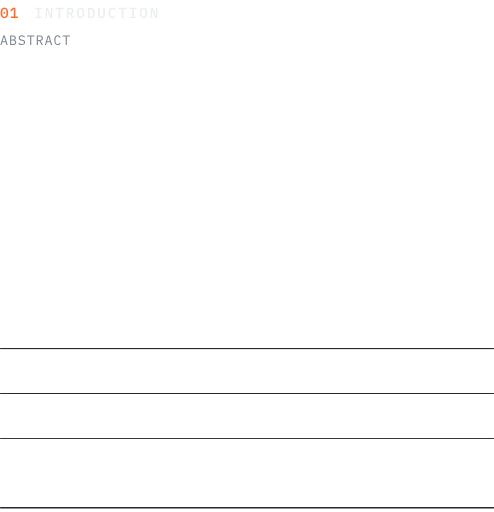
t = 0.00 s
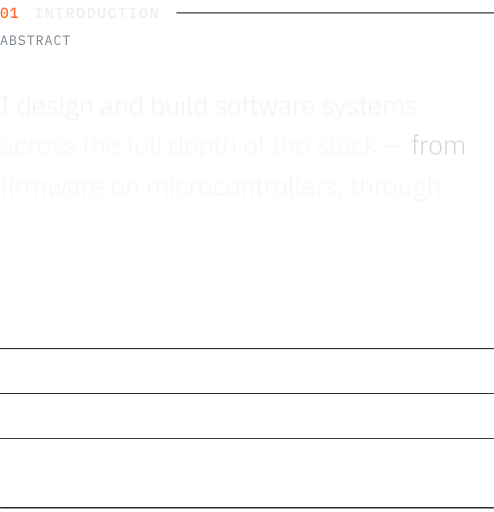
t = 0.35 s
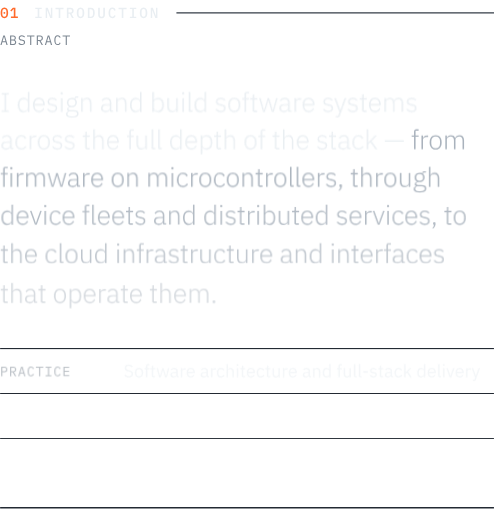
t = 0.70 s
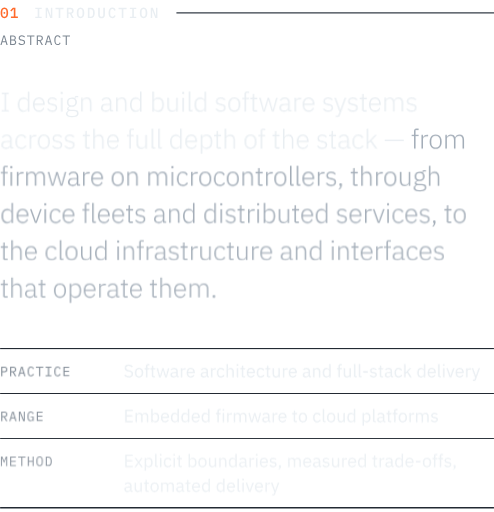
t = 1.05 s
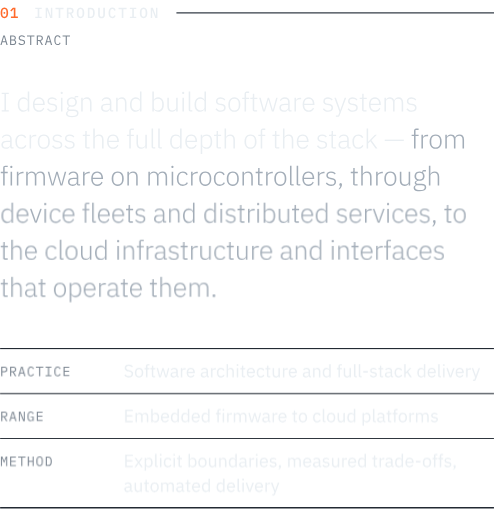
t = 1.40 s

The animated SVG that drew these frames (rendered in a browser with its animation timeline set to each time). Animation: 3 CSS @keyframes rules; one cycle of 1.40 s.

<svg xmlns="http://www.w3.org/2000/svg" width="440" height="456" viewBox="0 0 440 456" role="img" aria-labelledby="t d" fill="none"><title id="t">Introduction</title><desc id="d">I design and build software systems across the full depth of the stack, from firmware on microcontrollers, through device fleets and distributed services, to the cloud infrastructure and interfaces that operate them.</desc><style>.hdr-rule{stroke-dasharray:1200;stroke-dashoffset:0;animation:hdr 1.4s cubic-bezier(.16,.84,.24,1) .2s backwards}@keyframes hdr{from{stroke-dashoffset:1200}}.ln0{animation:up 1s cubic-bezier(.16,.84,.24,1) 0.15s backwards}.ln1{animation:up 1s cubic-bezier(.16,.84,.24,1) 0.24s backwards}.ln2{animation:up 1s cubic-bezier(.16,.84,.24,1) 0.33s backwards}.ln3{animation:up 1s cubic-bezier(.16,.84,.24,1) 0.42s backwards}.ln4{animation:up 1s cubic-bezier(.16,.84,.24,1) 0.51s backwards}.ln5{animation:up 1s cubic-bezier(.16,.84,.24,1) 0.6s backwards}.ft0{animation:fade .8s cubic-bezier(.16,.84,.24,1) 0.6s backwards}.ft1{animation:fade .8s cubic-bezier(.16,.84,.24,1) 0.7s backwards}.ft2{animation:fade .8s cubic-bezier(.16,.84,.24,1) 0.8s backwards}@keyframes up{from{opacity:0;transform:translateY(10px)}}@keyframes fade{from{opacity:0}}@media (prefers-reduced-motion:reduce){*,*::before,*::after{animation:none!important;transition:none!important}}</style><defs><path id="n1i" d="M300 12Q234 12 186-12Q137-37 106-83Q74-129 59-196Q44-263 44-349Q44-434 59-501Q74-569 106-615Q137-661 186-685Q234-710 300-710Q366-710 415-685Q463-661 495-615Q526-569 541-501Q556-434 556-349Q556-263 541-196Q526-129 495-83Q463-37 415-12Q366 12 300 12M300-80Q376-80 409-136Q441-193 441-289L441-409Q441-505 409-561Q376-618 300-618Q262-618 235-603Q208-589 191-561Q174-534 167-495Q159-457 159-409L159-289Q159-241 167-202Q174-164 191-136Q208-109 235-94Q262-80 300-80M300-290Q265-290 252-304Q238-318 238-338L238-360Q238-380 252-394Q265-408 300-408Q335-408 349-394Q362-380 362-360L362-338Q362-318 349-304Q335-290 300-290"/><path id="n1j" d="M565 0L88 0L88-93L284-93L284-616L276-616L114-443L45-505L223-698L396-698L396-93L565-93"/><path id="n10" d="M520 0L80 0L80-85L244-85L244-613L80-613L80-698L520-698L520-613L356-613L356-85L520-85"/><path id="n15" d="M384 0L179-537L170-537L170 0L72 0L72-698L216-698L421-161L430-161L430-698L528-698L528 0"/><path id="n1b" d="M575-604L356-604L356 0L244 0L244-604L25-604L25-698L575-698"/><path id="n19" d="M195-282L195 0L84 0L84-698L345-698Q445-698 498-642Q550-586 550-488Q550-408 511-356Q472-304 399-292L560 0L436 0L288-282L195-282M195-372L329-372Q433-372 433-467L433-510Q433-605 329-605L195-605"/><path id="n16" d="M300 12Q234 12 186-12Q137-37 106-83Q74-129 59-196Q44-263 44-349Q44-434 59-501Q74-569 106-615Q137-661 186-685Q234-710 300-710Q366-710 415-685Q463-661 495-615Q526-569 541-501Q556-434 556-349Q556-263 541-196Q526-129 495-83Q463-37 415-12Q366 12 300 12M300-81Q375-81 406-137Q437-194 437-291L437-408Q437-504 406-560Q375-617 300-617Q225-617 194-560Q163-504 163-408L163-290Q163-194 194-137Q225-81 300-81"/><path id="nv" d="M82 0L82-698L290-698Q424-698 489-609Q553-520 553-349Q553-178 489-89Q424 0 290 0L82 0M193-92L283-92Q360-92 398-143Q435-195 435-291L435-407Q435-503 398-554Q360-606 283-606L193-606"/><path id="n1c" d="M69-698L181-698L181-269Q181-226 184-191Q186-156 198-131Q210-107 234-94Q258-81 300-81Q342-81 366-94Q390-107 402-131Q414-156 417-191Q419-226 419-269L419-698L531-698L531-289Q531-214 523-157Q514-101 489-63Q464-26 419-7Q373 12 300 12Q227 12 182-7Q136-26 111-63Q86-101 78-157Q69-214 69-289"/><path id="nu" d="M320 12Q187 12 123-82Q58-176 58-349Q58-522 123-616Q187-710 320-710Q371-710 409-696Q446-683 473-659Q500-636 519-604Q537-573 549-537L448-503Q440-527 430-548Q420-569 405-584Q390-599 370-608Q349-617 319-617Q245-617 211-560Q177-504 177-408L177-290Q177-194 211-137Q245-81 319-81Q349-81 370-90Q390-99 405-114Q420-129 430-150Q440-171 448-195L549-161Q537-125 519-93Q500-62 473-38Q446-15 409-1Q371 12 320 12"/><path id="ms" d="M570 0L481 0L422-199L177-199L118 0L31 0L245-698L356-698L570 0M402-272L304-609L295-609L197-272"/><path id="mt" d="M88 0L88-698L325-698Q415-698 466-649Q517-600 517-518Q517-455 487-419Q456-383 408-368L408-365Q467-351 505-312Q543-274 543-201Q543-159 529-122Q515-85 490-58Q464-31 430-15Q395 0 355 0L88 0M172-73L330-73Q388-73 421-99Q454-125 454-179L454-220Q454-273 421-299Q388-326 330-326L172-326L172-73M172-395L316-395Q369-395 399-418Q429-442 429-490L429-529Q429-577 399-601Q369-625 316-625L172-625"/><path id="m1a" d="M298 12Q204 12 144-22Q84-57 45-111L106-161Q147-110 193-85Q238-60 301-60Q377-60 417-95Q457-130 457-193Q457-244 428-272Q399-301 327-313L249-326Q198-335 164-353Q129-371 108-396Q87-422 78-452Q69-483 69-516Q69-612 132-661Q195-710 302-710Q386-710 444-682Q501-654 536-603L477-552Q448-590 407-614Q366-638 301-638Q230-638 192-608Q154-578 154-518Q154-471 183-441Q211-412 285-399L360-386Q411-377 446-359Q481-341 503-316Q524-291 533-260Q542-229 542-195Q542-98 479-43Q415 12 298 12"/><path id="m1b" d="M575-625L342-625L342 0L258 0L258-625L25-625L25-698L575-698"/><path id="m19" d="M174-298L174 0L90 0L90-698L344-698Q441-698 492-645Q543-592 543-497Q543-412 499-361Q455-310 371-302L549 0L455 0L285-298L174-298M174-369L342-369Q395-369 425-395Q454-422 454-471L454-523Q454-572 425-598Q395-625 342-625L174-625"/><path id="mu" d="M323 12Q195 12 133-81Q70-174 70-349Q70-524 133-617Q195-710 323-710Q371-710 406-697Q441-684 466-662Q491-640 508-612Q525-585 538-557L466-524Q457-547 445-567Q433-588 417-603Q400-619 378-628Q355-637 323-637Q240-637 200-574Q159-511 159-406L159-292Q159-187 200-124Q240-61 323-61Q355-61 378-70Q400-79 417-94Q433-110 445-130Q457-151 466-174L538-141Q525-112 508-85Q491-58 466-36Q441-14 406-1Q371 12 323 12"/><path id="a11" d="M326-50L326 0L63 0L63-50L165-50L165-648L63-648L63-698L326-698L326-648L224-648L224-50"/><path id="a5" d="M481 0L424 0L424-82L421-82Q400-40 362-14Q323 12 265 12Q200 12 153-19Q105-51 80-111Q54-172 54-256Q54-341 80-401Q105-461 153-492Q200-524 265-524Q323-524 363-498Q402-473 421-430L424-430L424-740L481-740L481 0M278-39Q318-39 351-53Q384-68 404-94Q424-121 424-156L424-359Q424-393 404-418Q384-444 351-458Q318-473 278-473Q202-473 159-424Q115-375 115-292L115-220Q115-138 159-88Q202-39 278-39"/><path id="a6" d="M276 12Q208 12 158-20Q107-52 80-112Q52-172 52-256Q52-340 80-400Q107-460 157-492Q207-524 275-524Q341-524 389-492Q437-461 464-404Q491-347 491-272L491-245L112-245L112-220Q112-139 156-88Q200-38 279-38Q334-38 374-64Q413-91 434-141L476-113Q452-57 401-22Q349 12 276 12M275-476Q225-476 189-453Q152-430 132-389Q112-348 112-294L112-289L429-289L429-297Q429-351 410-391Q391-431 356-453Q321-476 275-476"/><path id="al" d="M238 12Q171 12 124-13Q76-39 41-86L83-119Q115-78 153-57Q191-37 242-37Q301-37 333-62Q365-88 365-134Q365-174 341-198Q316-222 260-230L218-237Q172-244 136-260Q100-276 81-305Q61-335 61-381Q61-453 111-488Q161-524 235-524Q278-524 310-514Q342-504 367-486Q391-468 410-445L372-410Q352-435 319-455Q286-475 232-475Q177-475 147-451Q116-427 116-384Q116-339 144-318Q171-298 226-289L267-283Q345-271 383-236Q420-202 420-140Q420-92 398-58Q376-24 336-6Q295 12 238 12"/><path id="ab" d="M121-651Q101-651 92-661Q82-671 82-687L82-697Q82-713 92-723Q101-733 121-733Q142-733 151-723Q160-713 160-697L160-687Q160-671 151-661Q142-651 121-651M150 0L93 0L93-512L150-512"/><path id="a8" d="M513 60Q513 112 485 146Q457 180 402 196Q347 212 267 212Q189 212 140 197Q91 181 69 152Q46 123 46 84Q46 41 70 15Q93-12 134-24L134-32Q110-42 98-59Q86-77 86-102Q86-139 111-159Q136-180 173-190L173-194Q128-215 103-254Q78-294 78-350Q78-402 101-441Q124-480 166-502Q208-524 264-524Q295-524 321-517Q346-511 367-499L367-524Q367-547 378-561Q389-576 414-576L502-576L502-526L398-526L398-477Q424-454 438-421Q451-389 451-350Q451-298 428-258Q405-219 363-197Q321-175 265-175Q251-175 238-177L212-181Q180-172 158-156Q136-141 136-115Q136-93 156-81Q176-69 218-69L337-69Q429-69 471-34Q513 0 513 60M458 64Q458 27 432 6Q405-16 337-16L171-16Q138-5 119 17Q100 39 100 72Q100 112 133 139Q166 165 233 165L297 165Q371 165 415 141Q458 116 458 64M265-222Q324-222 358-251Q391-281 391-334L391-366Q391-419 358-448Q324-478 265-478Q206-478 173-448Q139-419 139-366L139-334Q139-281 173-251Q206-222 265-222"/><path id="ag" d="M150-360L150 0L93 0L93-512L150-512L150-431L153-431Q170-471 206-497Q242-524 304-524Q386-524 432-473Q477-423 477-329L477 0L420 0L420-319Q420-397 387-435Q353-473 289-473Q253-473 221-460Q189-448 170-423Q150-398 150-360"/><path id="a1" d="M503-50L503 0L445 0Q422 0 407-9Q392-19 386-36Q379-53 379-76L379-81L375-81Q358-39 319-13Q280 12 220 12Q139 12 95-28Q51-68 51-139Q51-185 73-218Q94-251 140-269Q185-287 259-287L377-287L377-347Q377-411 344-443Q311-475 246-475Q196-475 162-453Q127-431 106-391L70-421Q91-465 135-494Q178-524 248-524Q337-524 386-479Q434-434 434-353L434-50L503-50M377-149L377-244L257-244Q181-244 146-219Q111-195 111-152L111-128Q111-84 144-60Q176-37 228-37Q270-37 304-50Q337-64 357-89Q377-115 377-149"/><path id="a3" d="M150 0L93 0L93-740L150-740L150-430L153-430Q172-473 212-498Q251-524 309-524Q375-524 422-492Q469-461 495-401Q520-341 520-256Q520-172 495-111Q469-51 422-19Q375 12 309 12Q251 12 213-14Q174-40 153-82L150-82L150 0M296-39Q373-39 416-88Q459-138 459-220L459-292Q459-375 416-424Q373-473 296-473Q257-473 224-458Q190-444 170-418Q150-393 150-359L150-156Q150-121 170-94Q190-68 224-53Q257-39 296-39"/><path id="an" d="M471 0L414 0L414-81L410-81Q396-45 361-16Q326 12 260 12Q179 12 133-38Q86-89 86-183L86-512L143-512L143-194Q143-116 177-77Q211-39 275-39Q311-39 343-51Q374-64 394-89Q414-114 414-153L414-512L471-512"/><path id="ae" d="M229-50L229 0L156 0Q125 0 109-17Q93-34 93-62L93-740L150-740L150-50"/><path id="ah" d="M276 12Q208 12 158-20Q108-52 80-112Q52-172 52-256Q52-340 80-400Q108-460 158-492Q208-524 276-524Q344-524 395-492Q445-460 473-400Q500-340 500-256Q500-172 473-112Q445-52 395-20Q344 12 276 12M276-39Q351-39 395-86Q439-134 439-224L439-288Q439-378 395-425Q351-473 276-473Q202-473 158-425Q114-378 114-288L114-224Q114-134 158-86Q202-39 276-39"/><path id="a7" d="M174 0L117 0L117-462L29-462L29-512L117-512L117-655Q117-694 137-717Q157-740 197-740L287-740L287-690L174-690L174-512L287-512L287-462L174-462"/><path id="am" d="M283-50L283 0L181 0Q151 0 135-17Q118-35 118-63L118-462L29-462L29-512L87-512Q108-512 116-521Q123-530 123-551L123-655L175-655L175-512L291-512L291-462L175-462L175-50"/><path id="ap" d="M246 0L177 0L33-512L89-512L159-253L212-51L214-51L273-253L350-512L402-512L481-253L540-51L542-51L594-253L665-512L719-512L575 0L505 0L424-271L376-431L374-431L327-271"/><path id="ak" d="M150-350L150 0L93 0L93-512L150-512L150-420L154-420Q164-445 183-465Q202-486 233-499Q263-512 307-512L341-512L341-456L296-456Q253-456 220-443Q187-430 169-406Q150-383 150-350"/><path id="ar" d="M241-59L283-176L404-512L461-512L220 144Q213 165 203 178Q193 190 177 195Q161 200 135 200L77 200L77 150L163 150L212 15L20-512L78-512L198-176L237-59"/><path id="af" d="M150-360L150 0L93 0L93-512L150-512L150-431L153-431Q169-469 202-496Q235-524 298-524Q353-524 396-498Q438-472 456-416L459-416Q473-461 513-492Q552-524 620-524Q701-524 745-473Q789-423 789-329L789 0L732 0L732-319Q732-396 701-434Q669-473 604-473Q569-473 538-460Q507-448 489-422Q470-397 470-359L470 0L413 0L413-319Q413-397 381-435Q349-473 285-473Q250-473 219-460Q188-448 169-423Q150-398 150-360"/><path id="a4" d="M274 12Q169 12 111-58Q52-129 52-256Q52-383 111-453Q169-524 274-524Q345-524 390-492Q434-461 456-411L408-387Q391-429 358-451Q324-473 274-473Q196-473 155-423Q114-374 114-292L114-220Q114-139 155-89Q196-39 274-39Q327-39 363-62Q399-85 421-128L463-100Q438-50 392-19Q345 12 274 12"/><path id="aa" d="M150 0L93 0L93-740L150-740L150-431L153-431Q170-471 206-497Q242-524 304-524Q386-524 432-473Q477-423 477-329L477 0L420 0L420-319Q420-397 387-435Q353-473 289-473Q253-473 221-460Q189-448 170-423Q150-398 150-360"/><path id="ai" d="M150 200L93 200L93-512L150-512L150-430L153-430Q172-473 212-498Q251-524 309-524Q375-524 422-492Q469-461 495-401Q520-341 520-256Q520-172 495-111Q469-51 422-19Q375 12 309 12Q251 12 213-14Q174-40 153-82L150-82L150 200M296-39Q373-39 416-88Q459-138 459-220L459-292Q459-375 416-424Q373-473 296-473Q257-473 224-458Q190-444 170-418Q150-393 150-359L150-156Q150-121 170-94Q190-68 224-53Q257-39 296-39"/><path id="ad" d="M150 0L93 0L93-740L150-740L150-251L153-251L233-336L403-512L473-512L272-304L495 0L425 0L231-268L150-186"/><path id="a1x" d="M744-331L744-278L36-278L36-331"/><path id="a22" d="M130-92Q155-92 167-79Q178-66 178-46L178-33Q178 8 155 56Q131 104 92 138L44 138Q77 104 95 72Q112 40 118 7Q99 4 91-7Q82-18 82-34L82-46Q82-66 94-79Q105-92 130-92"/><path id="ao" d="M456-512L271 0L204 0L21-512L78-512L179-232L237-61L241-61L299-232L401-512"/><path id="a1z" d="M130 9Q106 9 94-3Q82-16 82-36L82-47Q82-67 94-79Q106-92 130-92Q155-92 167-79Q178-67 178-47L178-36Q178-16 167-3Q155 9 130 9"/><path id="b1b" d="M289 12Q205 12 145-20Q84-53 42-110L104-162Q141-113 186-87Q231-62 292-62Q367-62 407-98Q446-134 446-194Q446-227 433-250Q420-273 392-288Q363-304 317-314L260-327Q197-342 153-366Q109-390 86-428Q63-466 63-519Q63-581 92-623Q121-666 174-688Q226-710 294-710Q373-710 430-681Q486-652 525-596L462-550Q434-590 393-613Q351-636 290-636Q223-636 185-607Q146-578 146-522Q146-489 161-467Q175-445 204-430Q233-416 277-406L334-393Q402-378 445-352Q488-326 509-288Q529-250 529-198Q529-134 500-87Q471-40 418-14Q364 12 289 12"/><path id="bh" d="M280 12Q211 12 159-21Q106-55 77-115Q47-176 47-258Q47-340 77-400Q106-461 159-494Q211-528 280-528Q349-528 402-494Q454-461 484-400Q513-340 513-258Q513-176 484-115Q454-55 402-21Q349 12 280 12M280-59Q345-59 386-99Q427-139 427-221L427-295Q427-377 386-417Q345-457 280-457Q216-457 175-417Q133-377 133-295L133-221Q133-139 175-99Q216-59 280-59"/><path id="b7" d="M193 0L113 0L113-446L29-446L29-516L113-516L113-620Q113-673 141-706Q169-740 226-740L304-740L304-670L193-670L193-516L304-516L304-446L193-446"/><path id="bm" d="M299-70L299 0L199 0Q158 0 136-24Q114-48 114-85L114-446L29-446L29-516L77-516Q103-516 113-526Q122-537 122-563L122-659L194-659L194-516L307-516L307-446L194-446L194-70"/><path id="bp" d="M266 0L169 0L31-516L109-516L164-293L219-67L221-67L284-293L349-516L420-516L487-293L551-67L553-67L606-293L662-516L737-516L600 0L501 0L429-248L384-405L382-405L338-248"/><path id="b1" d="M505-70L505 0L460 0Q428 0 408-13Q388-27 379-51Q373-66 371-84L366-84Q350-37 311-12Q271 12 217 12Q135 12 90-30Q44-72 44-144Q44-193 68-226Q92-260 141-277Q189-295 264-295L366-295L366-346Q366-401 336-430Q306-459 244-459Q198-459 166-438Q134-417 113-382L65-427Q86-468 132-498Q178-528 248-528Q341-528 394-482Q446-436 446-354L446-70L505-70M366-150L366-235L260-235Q192-235 160-215Q128-195 128-157L128-136Q128-98 156-77Q184-56 230-56Q270-56 301-68Q331-81 349-102Q366-124 366-150"/><path id="bk" d="M165-350L165 0L85 0L85-516L165-516L165-421L170-421Q179-446 198-467Q217-489 247-502Q277-516 319-516L350-516L350-436L303-436Q260-436 229-424Q198-413 182-394Q165-375 165-350"/><path id="b6" d="M279 12Q209 12 157-21Q105-55 76-115Q47-176 47-258Q47-340 76-400Q105-461 157-494Q209-528 279-528Q348-528 398-495Q448-463 475-406Q502-349 502-276L502-238L131-238L131-214Q131-147 172-102Q212-58 284-58Q333-58 370-81Q406-104 426-147L483-106Q458-54 405-21Q352 12 279 12M279-461Q236-461 203-441Q169-421 150-385Q131-350 131-305L131-298L416-298L416-309Q416-355 399-389Q382-423 351-442Q320-461 279-461"/><path id="b4" d="M277 12Q168 12 108-61Q47-134 47-258Q47-382 108-455Q168-528 277-528Q354-528 401-494Q448-460 470-407L403-373Q389-413 357-435Q324-457 277-457Q206-457 170-413Q133-370 133-302L133-214Q133-147 170-103Q206-59 277-59Q326-59 361-82Q396-105 417-149L475-110Q450-55 401-21Q351 12 277 12"/><path id="ba" d="M165 0L85 0L85-740L165-740L165-432L169-432Q188-476 223-502Q257-528 315-528Q395-528 442-476Q488-425 488-331L488 0L408 0L408-317Q408-386 379-421Q349-456 291-456Q259-456 230-445Q201-435 183-413Q165-391 165-358"/><path id="bb" d="M125-637Q100-637 88-649Q76-662 76-682L76-695Q76-715 88-727Q100-740 125-740Q151-740 163-727Q174-715 174-695L174-682Q174-662 163-649Q151-637 125-637M165 0L85 0L85-516L165-516"/><path id="bn" d="M483 0L403 0L403-84L399-84Q384-47 352-17Q319 12 254 12Q175 12 128-39Q80-91 80-185L80-516L160-516L160-199Q160-130 190-95Q220-60 278-60Q310-60 339-70Q367-81 385-103Q403-125 403-159L403-516L483-516"/><path id="bg" d="M165-358L165 0L85 0L85-516L165-516L165-432L169-432Q188-476 223-502Q257-528 315-528Q395-528 442-476Q488-425 488-331L488 0L408 0L408-317Q408-386 379-421Q349-456 291-456Q259-456 230-445Q201-435 183-413Q165-391 165-358"/><path id="b5" d="M495 0L415 0L415-84L411-84Q388-36 351-12Q313 12 260 12Q196 12 149-21Q101-54 76-115Q50-176 50-258Q50-341 76-401Q101-462 149-495Q196-528 260-528Q313-528 352-504Q391-481 411-432L415-432L415-740L495-740L495 0M282-60Q319-60 349-72Q379-85 397-108Q415-132 415-165L415-357Q415-386 397-408Q379-430 349-443Q319-456 282-456Q215-456 176-413Q136-371 136-302L136-214Q136-145 176-102Q215-60 282-60"/><path id="be" d="M241-70L241 0L170 0Q129 0 107-23Q85-47 85-83L85-740L165-740L165-70"/><path id="b1v" d="M330-347L330-261L69-261L69-347"/><path id="bl" d="M240 12Q169 12 120-15Q71-43 36-89L93-135Q123-98 160-77Q197-56 246-56Q297-56 326-78Q354-100 354-140Q354-170 335-192Q315-214 264-221L223-227Q176-234 138-250Q100-267 79-297Q57-328 57-376Q57-453 110-490Q162-528 241-528Q283-528 316-518Q348-508 374-489Q400-471 421-445L368-397Q351-421 318-440Q285-460 235-460Q186-460 160-438Q134-417 134-380Q134-343 160-325Q185-308 233-300L273-294Q359-281 395-244Q431-208 431-149Q431-99 408-63Q385-27 342-7Q299 12 240 12"/><path id="bd" d="M165 0L85 0L85-740L165-740L165-271L169-271L248-359L394-516L491-516L300-312L510 0L413 0L242-263L165-184"/><path id="bo" d="M474-516L292 0L199 0L18-516L98-516L188-260L244-84L249-84L305-260L397-516"/><path id="br" d="M250-81L278-165L403-516L482-516L251 120Q240 151 227 169Q213 186 191 193Q169 200 131 200L90 200L90 130L171 130L210 20L17-516L97-516L221-165L245-81"/><path id="m17" d="M174 0L90 0L90-698L344-698Q441-698 492-645Q543-592 543-497Q543-402 492-349Q441-296 344-296L174-296L174 0M174-625L174-369L342-369Q395-369 425-395Q454-422 454-471L454-523Q454-572 425-598Q395-625 342-625"/><path id="m10" d="M516 0L84 0L84-67L258-67L258-631L84-631L84-698L516-698L516-631L342-631L342-67L516-67"/><path id="mw" d="M520 0L90 0L90-698L520-698L520-625L174-625L174-390L508-390L508-317L174-317L174-73L520-73"/><path id="bx" d="M519-74L519 0L93 0L93-698L519-698L519-624L177-624L177-390L499-390L499-316L177-316L177-74"/><path id="bf" d="M165-358L165 0L85 0L85-516L165-516L165-432L169-432Q186-472 217-500Q248-528 308-528Q359-528 402-503Q445-479 466-423L468-423Q482-465 521-496Q559-528 625-528Q704-528 749-476Q793-425 793-331L793 0L713 0L713-317Q713-385 686-420Q659-456 600-456Q569-456 541-445Q513-435 496-413Q479-391 479-358L479 0L399 0L399-317Q399-386 372-421Q345-456 288-456Q257-456 229-445Q200-435 183-413Q165-391 165-358"/><path id="b3" d="M165 0L85 0L85-740L165-740L165-432L169-432Q189-481 228-504Q267-528 320-528Q385-528 432-495Q479-462 505-401Q530-341 530-258Q530-176 505-115Q479-54 432-21Q385 12 320 12Q267 12 230-12Q192-36 169-84L165-84L165 0M298-60Q366-60 405-102Q444-145 444-214L444-302Q444-371 405-413Q366-456 298-456Q262-456 232-443Q201-430 183-408Q165-386 165-357L165-165Q165-132 183-108Q201-85 232-72Q262-60 298-60"/><path id="bi" d="M165 200L85 200L85-516L165-516L165-432L169-432Q189-481 228-504Q267-528 320-528Q385-528 432-495Q479-462 505-401Q530-341 530-258Q530-176 505-115Q479-54 432-21Q385 12 320 12Q267 12 230-12Q192-36 169-84L165-84L165 200M298-60Q366-60 405-102Q444-145 444-214L444-302Q444-371 405-413Q366-456 298-456Q262-456 232-443Q201-430 183-408Q165-386 165-357L165-165Q165-132 183-108Q201-85 232-72Q262-60 298-60"/><path id="m15" d="M401 0L163-588L156-588L156 0L80 0L80-698L199-698L437-110L444-110L444-698L520-698L520 0"/><path id="my" d="M444 0L444-93L439-93Q430-73 418-54Q406-35 388-20Q369-6 343 3Q317 12 281 12Q167 12 112-80Q56-172 56-344Q56-524 117-617Q178-710 305-710Q354-710 390-697Q426-684 452-662Q477-640 494-612Q511-585 522-557L450-524Q441-547 430-567Q418-588 402-603Q385-619 362-628Q339-637 308-637Q224-637 185-574Q145-511 145-406L145-298Q145-245 153-201Q161-158 180-126Q198-94 228-76Q257-59 300-59Q368-59 406-100Q444-141 444-206L444-278L297-278L297-345L522-345L522 0"/><path id="bq" d="M110 0L21 0L212-260L29-516L123-516L254-324L257-324L393-516L482-516L300-266L486 0L392 0L258-202L255-202"/><path id="b22" d="M136-117Q168-117 183-100Q197-84 197-58L197-44Q197-4 173 46Q149 96 106 133L39 133Q69 101 88 73Q106 44 114 9Q94 4 85-10Q75-24 75-44L75-58Q75-84 90-100Q105-117 136-117"/><path id="m14" d="M455 0L455-350L455-571L447-571L300-212L153-571L145-571L145-350L145 0L68 0L68-698L176-698L299-390L305-390L428-698L532-698L532 0"/><path id="mz" d="M436 0L436-317L164-317L164 0L80 0L80-698L164-698L164-390L436-390L436-698L520-698L520 0"/><path id="m16" d="M300 12Q236 12 190-12Q144-37 114-83Q84-129 70-196Q56-263 56-349Q56-434 70-501Q84-569 114-615Q144-661 190-685Q236-710 300-710Q364-710 410-685Q456-661 486-615Q516-569 530-501Q544-434 544-349Q544-263 530-196Q516-129 486-83Q456-37 410-12Q364 12 300 12M300-61Q342-61 371-77Q400-94 419-124Q438-154 447-196Q455-239 455-292L455-406Q455-458 447-501Q438-544 419-574Q400-604 371-620Q342-637 300-637Q258-637 229-620Q200-604 181-574Q162-544 154-501Q145-458 145-406L145-292Q145-239 154-196Q162-154 181-124Q200-94 229-77Q258-61 300-61"/><path id="mv" d="M95 0L95-698L290-698Q418-698 481-610Q544-522 544-349Q544-176 481-88Q418 0 290 0L95 0M179-73L286-73Q370-73 413-131Q455-189 455-295L455-403Q455-509 413-567Q370-625 286-625L179-625"/></defs><g fill="#FF6A2B" transform="translate(0 16) scale(0.013)"><use href="#n1i"/><use href="#n1j" x="660"/></g><g fill="#E9EEF2" transform="translate(30.38 16) scale(0.013)"><use href="#n10"/><use href="#n15" x="720"/><use href="#n1b" x="1440"/><use href="#n19" x="2160"/><use href="#n16" x="2880"/><use href="#nv" x="3600"/><use href="#n1c" x="4320"/><use href="#nu" x="5040"/><use href="#n1b" x="5760"/><use href="#n10" x="6480"/><use href="#n16" x="7200"/><use href="#n15" x="7920"/></g><path d="M157.14 11.5H440" stroke="#353D47" class="hdr-rule"/><g fill="#7D8792" transform="translate(0 40) scale(0.012)"><use href="#ms"/><use href="#mt" x="660"/><use href="#m1a" x="1320"/><use href="#m1b" x="1980"/><use href="#m19" x="2640"/><use href="#ms" x="3300"/><use href="#mu" x="3960"/><use href="#m1b" x="4620"/></g><g class="ln0"><g fill="#E9EEF2" transform="translate(0 99.28) scale(0.024)"><use href="#a11"/><use href="#a5" x="605"/><use href="#a6" x="1169"/><use href="#al" x="1702"/><use href="#ab" x="2169"/><use href="#a8" x="2402"/><use href="#ag" x="2920"/><use href="#a1" x="3699"/><use href="#ag" x="4217"/><use href="#a5" x="4770"/><use href="#a3" x="5560"/><use href="#an" x="6124"/><use href="#ab" x="6677"/><use href="#ae" x="6910"/><use href="#a5" x="7164"/><use href="#al" x="7954"/><use href="#ah" x="8421"/><use href="#a7" x="8959"/><use href="#am" x="9260"/><use href="#ap" x="9585"/><use href="#a1" x="10317"/><use href="#ak" x="10835"/><use href="#a6" x="11179"/><use href="#al" x="11938"/><use href="#ar" x="12388"/><use href="#al" x="12857"/><use href="#am" x="13320"/><use href="#a6" x="13641"/><use href="#af" x="14174"/><use href="#al" x="15039"/></g></g><g class="ln1"><g fill="#E9EEF2" transform="translate(0 132.28) scale(0.024)"><use href="#a1"/><use href="#a4" x="518"/><use href="#ak" x="1005"/><use href="#ah" x="1349"/><use href="#al" x="1891"/><use href="#al" x="2350"/><use href="#am" x="3043"/><use href="#aa" x="3368"/><use href="#a6" x="3921"/><use href="#a7" x="4680"/><use href="#an" x="4979"/><use href="#ae" x="5532"/><use href="#ae" x="5779"/><use href="#a5" x="6259"/><use href="#a6" x="6823"/><use href="#ai" x="7356"/><use href="#am" x="7916"/><use href="#aa" x="8241"/><use href="#ah" x="9020"/><use href="#a7" x="9558"/><use href="#am" x="10083"/><use href="#aa" x="10408"/><use href="#a6" x="10961"/><use href="#al" x="11720"/><use href="#am" x="12183"/><use href="#a1" x="12508"/><use href="#a4" x="13026"/><use href="#ad" x="13513"/><use href="#a1x" x="14242"/></g><g fill="#A3ADB8" transform="translate(365.95 132.28) scale(0.024)"><use href="#a7"/><use href="#ak" x="299"/><use href="#ah" x="643"/><use href="#af" x="1185"/></g></g><g class="ln2"><g fill="#A3ADB8" transform="translate(0 165.28) scale(0.024)"><use href="#a7"/><use href="#ab" x="299"/><use href="#ak" x="532"/><use href="#af" x="879"/><use href="#ap" x="1739"/><use href="#a1" x="2471"/><use href="#ak" x="2989"/><use href="#a6" x="3333"/><use href="#ah" x="4092"/><use href="#ag" x="4634"/><use href="#af" x="5413"/><use href="#ab" x="6278"/><use href="#a4" x="6511"/><use href="#ak" x="6998"/><use href="#ah" x="7342"/><use href="#a4" x="7884"/><use href="#ah" x="8363"/><use href="#ag" x="8905"/><use href="#am" x="9458"/><use href="#ak" x="9783"/><use href="#ah" x="10127"/><use href="#ae" x="10669"/><use href="#ae" x="10916"/><use href="#a6" x="11170"/><use href="#ak" x="11703"/><use href="#al" x="12050"/><use href="#a22" x="12512"/><use href="#am" x="12988"/><use href="#aa" x="13313"/><use href="#ak" x="13866"/><use href="#ah" x="14210"/><use href="#an" x="14752"/><use href="#a8" x="15305"/><use href="#aa" x="15823"/></g></g><g class="ln3"><g fill="#A3ADB8" transform="translate(0 198.28) scale(0.024)"><use href="#a5"/><use href="#a6" x="564"/><use href="#ao" x="1092"/><use href="#ab" x="1558"/><use href="#a4" x="1791"/><use href="#a6" x="2270"/><use href="#a7" x="3029"/><use href="#ae" x="3328"/><use href="#a6" x="3582"/><use href="#a6" x="4115"/><use href="#am" x="4648"/><use href="#al" x="4973"/><use href="#a1" x="5666"/><use href="#ag" x="6184"/><use href="#a5" x="6737"/><use href="#a5" x="7527"/><use href="#ab" x="8091"/><use href="#al" x="8324"/><use href="#am" x="8787"/><use href="#ak" x="9112"/><use href="#ab" x="9459"/><use href="#a3" x="9692"/><use href="#an" x="10256"/><use href="#am" x="10809"/><use href="#a6" x="11130"/><use href="#a5" x="11663"/><use href="#al" x="12453"/><use href="#a6" x="12920"/><use href="#ak" x="13453"/><use href="#ao" x="13814"/><use href="#ab" x="14280"/><use href="#a4" x="14513"/><use href="#a6" x="14992"/><use href="#al" x="15525"/><use href="#a22" x="15987"/><use href="#am" x="16463"/><use href="#ah" x="16784"/></g></g><g class="ln4"><g fill="#A3ADB8" transform="translate(0 231.28) scale(0.024)"><use href="#am"/><use href="#aa" x="325"/><use href="#a6" x="878"/><use href="#a4" x="1637"/><use href="#ae" x="2124"/><use href="#ah" x="2378"/><use href="#an" x="2920"/><use href="#a5" x="3473"/><use href="#ab" x="4263"/><use href="#ag" x="4496"/><use href="#a7" x="5049"/><use href="#ak" x="5348"/><use href="#a1" x="5693"/><use href="#al" x="6211"/><use href="#am" x="6674"/><use href="#ak" x="6999"/><use href="#an" x="7346"/><use href="#a4" x="7899"/><use href="#am" x="8386"/><use href="#an" x="8711"/><use href="#ak" x="9264"/><use href="#a6" x="9608"/><use href="#a1" x="10367"/><use href="#ag" x="10885"/><use href="#a5" x="11438"/><use href="#ab" x="12228"/><use href="#ag" x="12461"/><use href="#am" x="13014"/><use href="#a6" x="13335"/><use href="#ak" x="13868"/><use href="#a7" x="14223"/><use href="#a1" x="14522"/><use href="#a4" x="15040"/><use href="#a6" x="15519"/><use href="#al" x="16052"/></g></g><g class="ln5"><g fill="#A3ADB8" transform="translate(0 264.28) scale(0.024)"><use href="#am"/><use href="#aa" x="325"/><use href="#a1" x="878"/><use href="#am" x="1398"/><use href="#ah" x="1949"/><use href="#ai" x="2491"/><use href="#a6" x="3055"/><use href="#ak" x="3588"/><use href="#a1" x="3933"/><use href="#am" x="4453"/><use href="#a6" x="4774"/><use href="#am" x="5533"/><use href="#aa" x="5858"/><use href="#a6" x="6411"/><use href="#af" x="6944"/><use href="#a1z" x="7809"/></g></g><path d="M0 310.5H440" stroke="#232A33"/><g class="ft0"><g fill="#7D8792" transform="translate(0 335) scale(0.012)"><use href="#m17"/><use href="#m19" x="660"/><use href="#ms" x="1320"/><use href="#mu" x="1980"/><use href="#m1b" x="2640"/><use href="#m10" x="3300"/><use href="#mu" x="3960"/><use href="#mw" x="4620"/></g><g fill="#E9EEF2" transform="translate(110 336) scale(0.016)"><use href="#b1b"/><use href="#bh" x="581"/><use href="#b7" x="1135"/><use href="#bm" x="1459"/><use href="#bp" x="1810"/><use href="#b1" x="2569"/><use href="#bk" x="3103"/><use href="#b6" x="3465"/><use href="#b1" x="4250"/><use href="#bk" x="4784"/><use href="#b4" x="5146"/><use href="#ba" x="5649"/><use href="#bb" x="6217"/><use href="#bm" x="6467"/><use href="#b6" x="6814"/><use href="#b4" x="7363"/><use href="#bm" x="7866"/><use href="#bn" x="8217"/><use href="#bk" x="8785"/><use href="#b6" x="9147"/><use href="#b1" x="9932"/><use href="#bg" x="10466"/><use href="#b5" x="11034"/><use href="#b7" x="11850"/><use href="#bn" x="12174"/><use href="#be" x="12742"/><use href="#be" x="13009"/><use href="#b1v" x="13271"/><use href="#bl" x="13670"/><use href="#bm" x="14150"/><use href="#b1" x="14501"/><use href="#b4" x="15035"/><use href="#bd" x="15538"/><use href="#b5" x="16301"/><use href="#b6" x="16881"/><use href="#be" x="17430"/><use href="#bb" x="17702"/><use href="#bo" x="17952"/><use href="#b6" x="18436"/><use href="#bk" x="18985"/><use href="#br" x="19362"/></g></g><path d="M0 350.5H440" stroke="#232A33"/><g class="ft1"><g fill="#7D8792" transform="translate(0 375) scale(0.012)"><use href="#m19"/><use href="#ms" x="660"/><use href="#m15" x="1320"/><use href="#my" x="1980"/><use href="#mw" x="2640"/></g><g fill="#E9EEF2" transform="translate(110 376) scale(0.016)"><use href="#bx"/><use href="#bf" x="583"/><use href="#b3" x="1456"/><use href="#b6" x="2036"/><use href="#b5" x="2585"/><use href="#b5" x="3165"/><use href="#b6" x="3745"/><use href="#b5" x="4294"/><use href="#b7" x="5110"/><use href="#bb" x="5434"/><use href="#bk" x="5684"/><use href="#bf" x="6051"/><use href="#bp" x="6919"/><use href="#b1" x="7678"/><use href="#bk" x="8212"/><use href="#b6" x="8574"/><use href="#bm" x="9359"/><use href="#bh" x="9706"/><use href="#b4" x="10502"/><use href="#be" x="11005"/><use href="#bh" x="11277"/><use href="#bn" x="11837"/><use href="#b5" x="12405"/><use href="#bi" x="13221"/><use href="#be" x="13801"/><use href="#b1" x="14073"/><use href="#bm" x="14607"/><use href="#b7" x="14948"/><use href="#bh" x="15268"/><use href="#bk" x="15828"/><use href="#bf" x="16195"/><use href="#bl" x="17068"/></g></g><path d="M0 390.5H440" stroke="#232A33"/><g class="ft2"><g fill="#7D8792" transform="translate(0 415) scale(0.012)"><use href="#m14"/><use href="#mw" x="660"/><use href="#m1b" x="1320"/><use href="#mz" x="1980"/><use href="#m16" x="2640"/><use href="#mv" x="3300"/></g><g fill="#E9EEF2" transform="translate(110 416) scale(0.016)"><use href="#bx"/><use href="#bq" x="583"/><use href="#bi" x="1090"/><use href="#be" x="1670"/><use href="#bb" x="1942"/><use href="#b4" x="2192"/><use href="#bb" x="2695"/><use href="#bm" x="2945"/><use href="#b3" x="3532"/><use href="#bh" x="4112"/><use href="#bn" x="4672"/><use href="#bg" x="5240"/><use href="#b5" x="5808"/><use href="#b1" x="6388"/><use href="#bk" x="6922"/><use href="#bb" x="7289"/><use href="#b6" x="7539"/><use href="#bl" x="8088"/><use href="#b22" x="8570"/><use href="#bf" x="9078"/><use href="#b6" x="9951"/><use href="#b1" x="10500"/><use href="#bl" x="11034"/><use href="#bn" x="11521"/><use href="#bk" x="12089"/><use href="#b6" x="12451"/><use href="#b5" x="13000"/><use href="#bm" x="13816"/><use href="#bk" x="14167"/><use href="#b1" x="14530"/><use href="#b5" x="15064"/><use href="#b6" x="15644"/><use href="#b1v" x="16203"/><use href="#bh" x="16612"/><use href="#b7" x="17166"/><use href="#b7" x="17490"/><use href="#bl" x="17814"/><use href="#b22" x="18296"/></g><g fill="#E9EEF2" transform="translate(110 438) scale(0.016)"><use href="#b1"/><use href="#bn" x="534"/><use href="#bm" x="1102"/><use href="#bh" x="1449"/><use href="#bf" x="2009"/><use href="#b1" x="2882"/><use href="#bm" x="3416"/><use href="#b6" x="3763"/><use href="#b5" x="4312"/><use href="#b5" x="5128"/><use href="#b6" x="5708"/><use href="#be" x="6257"/><use href="#bb" x="6529"/><use href="#bo" x="6779"/><use href="#b6" x="7263"/><use href="#bk" x="7812"/><use href="#br" x="8189"/></g></g><path d="M0 452.5H440" stroke="#232A33"/></svg>
